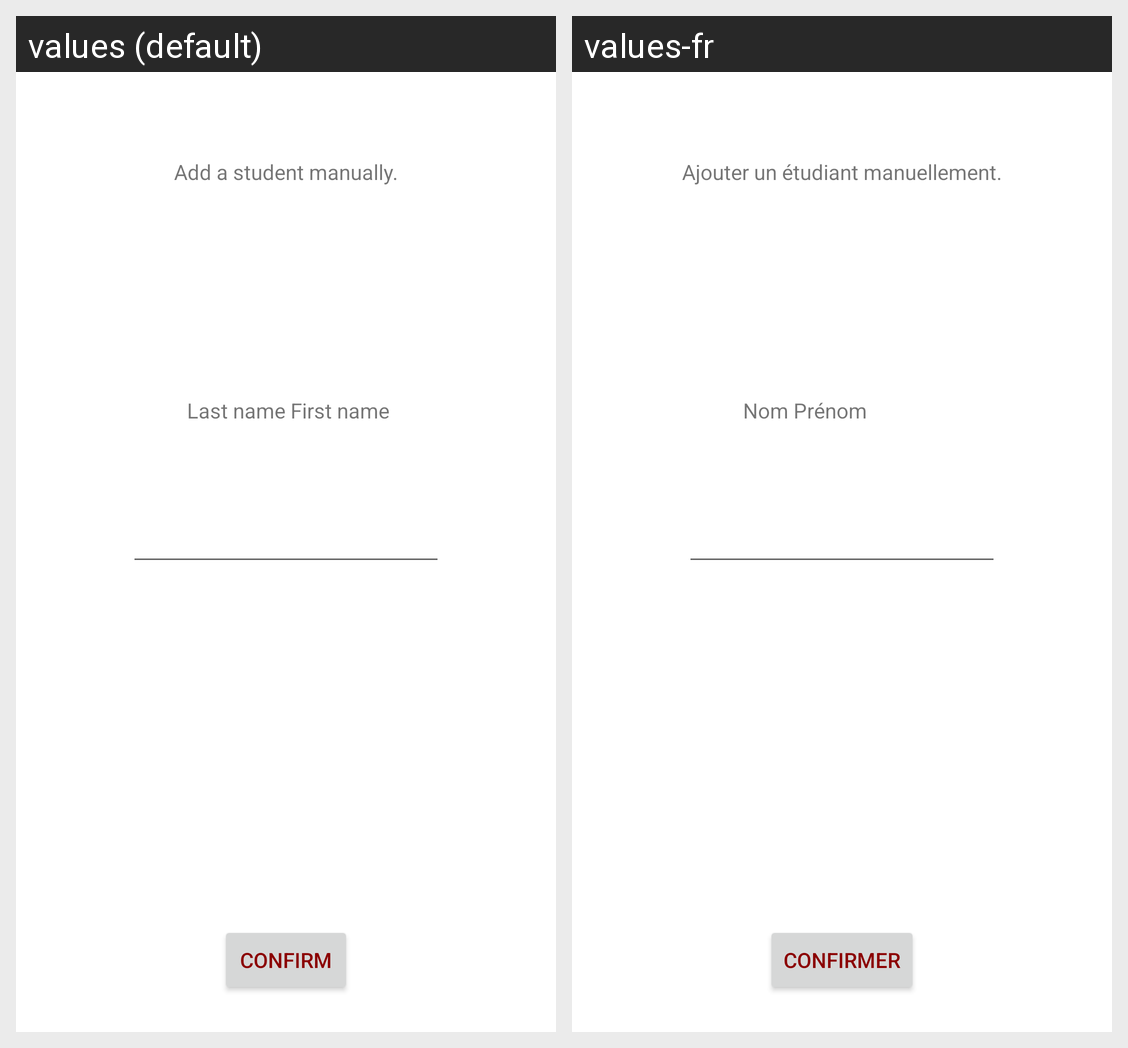

The Android screen above is rendered under two locales of the same app. Produce the string resources it draws, with the default and per-locale values.
Android screen res/layout/activity_student_manual_adding.xml rendered under 2 locales, left to right: values (default), values-fr. Device: Nexus 5 (rendered at 1080×1920; each locale shown at half size, 540×960, under a caption strip naming it); theme Theme.integration.Light.
Strings drawn on this screen, with the default value and each locale's value (text and hints the layout hard-codes, and strings that could not be matched under every locale, appear in the picture but are not listed):

manual_adding
  values: Add a student manually.
  values-fr: Ajouter un étudiant manuellement.

student_name
  values: Last name First name
  values-fr: Nom Prénom

confirm
  values: Confirm
  values-fr: Confirmer
